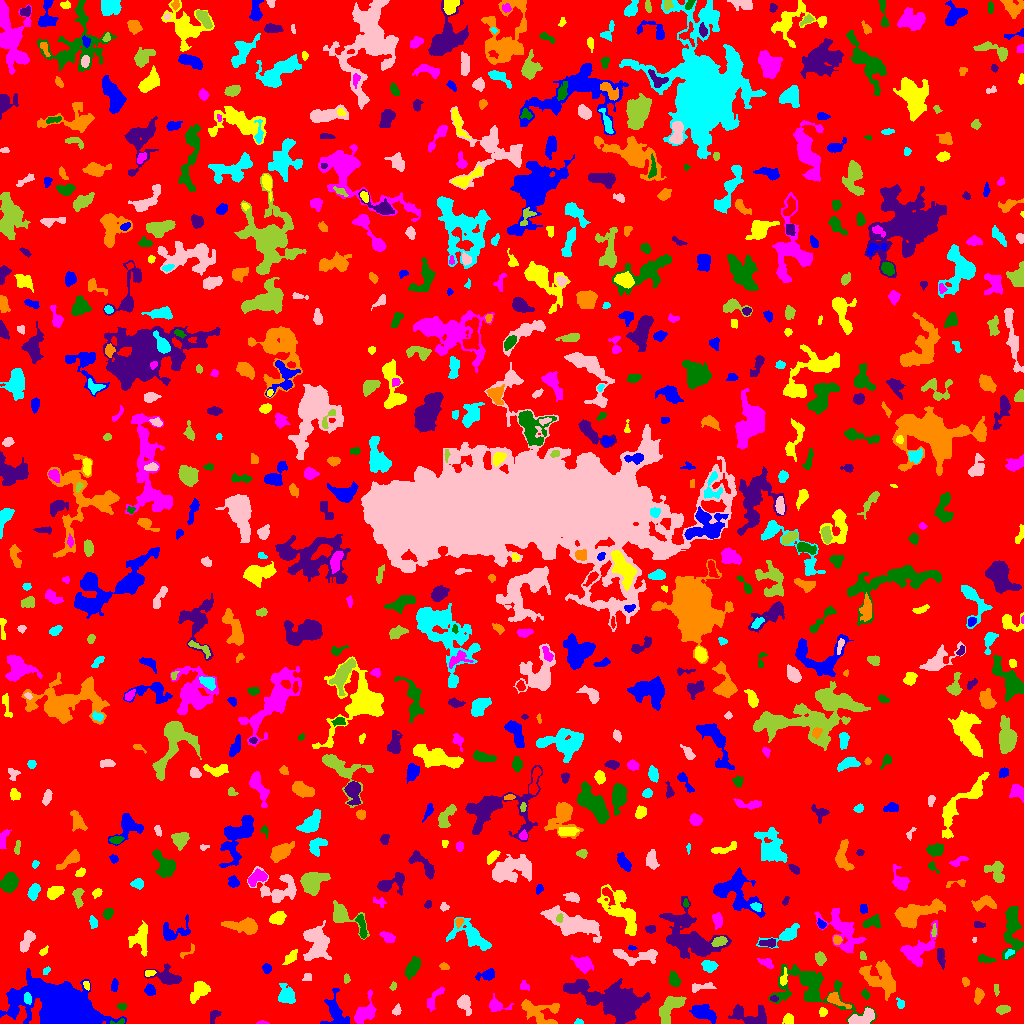

The data file committed next to this chart (first rows):
ID, X, Y, A, B, theta, total_flux, mu_max, mu_median, mu_mean, R_fwhm, R_e, R10, R90, x_start, x_end, y_start, y_end, area, greylevel
0, 514.5, 518.8, 300.7, 292.3, -0.6039, 1453509, 12.0, 2.0, 1.861, 67.81, 232.7, 89.58, 376, 0, 1023, 0, 1023, 781173, 1.861
1, 702.1, 11.07, 6.116, 3.141, -0.3503, 1502, 13.0, 4.0, 4.622, 4.787, 5.109, 1.954, 8.463, 689, 716, 0, 19, 325, 8.622
2, 788.2, 4.396, 2.549, 2.325, 1.505, 429.0, 9.0, 4.0, 4.125, 3.613, 3.038, 1.128, 4.886, 782, 793, 0, 10, 104, 8.125
3, 263.4, 0.561, 2.391, 0.6588, -0.03742, 41.0, 4.0, 1.0, 1.079, 1.954, 1.493, 0.5642, 2.459, 256, 269, 0, 3, 38, 6.079
4, 119.5, 1.795, 4.003, 1.3, 0.1576, 83.0, 3.0, 1.0, 1.566, 2.764, 2.111, 0.7979, 3.478, 110, 124, 0, 5, 53, 8.566
5, 214.9, 8.61, 3.355, 1.97, 1.053, 154.0, 5.0, 1.0, 1.453, 2.706, 2.585, 0.9772, 4.583, 210, 221, 0, 13, 106, 6.453
6, 538.7, 11.11, 10.77, 5.729, -0.3563, 1328, 6.0, 3.0, 2.727, 8.885, 6.77, 2.646, 10.65, 521, 559, 0, 24, 487, 6.727
7, 578.7, 1.54, 2.3, 1.281, -0.05374, 87.0, 3.0, 2.0, 1.977, 3.141, 2.111, 0.7979, 3.192, 574, 583, 0, 5, 44, 6.977
8, 396.6, 13.09, 2.634, 1.723, 1.173, 146.0, 4.0, 2.0, 1.872, 3.742, 2.585, 0.9772, 4.068, 392, 401, 8, 20, 78, 6.872
9, 1003, 14, 3.579, 1.921, 0.1498, 253.0, 5.0, 2.0, 2.239, 3.478, 3.29, 1.262, 5.232, 996, 1010, 9, 18, 113, 6.239
10, 946.3, 16.2, 9.354, 3.376, -1.403, 1723, 8.0, 4.0, 3.787, 8.556, 6.408, 2.585, 10.14, 937, 956, 0, 36, 455, 7.787
11, 335.6, 11.7, 9.545, 5.082, -1.321, 985.0, 7.0, 2.0, 2.444, 5.323, 6.05, 2.257, 9.756, 320, 349, 0, 35, 403, 6.444
12, 823, 11.4, 1.855, 1.495, 1.494, 188.0, 9.0, 2.0, 2.686, 2.394, 2.111, 0.7979, 3.432, 819, 827, 7, 16, 70, 8.686
13, 495.7, 17.9, 4.741, 2.842, -0.2204, 664.0, 10.0, 3.0, 3.532, 4.334, 3.742, 1.382, 6.308, 489, 513, 12, 30, 188, 7.532
14, 121.6, 17.05, 2.305, 1.797, -0.03437, 133.0, 4.0, 2.0, 2.145, 3.868, 2.585, 0.9772, 3.827, 117, 126, 13, 20, 62, 6.145
15, 750.7, 5.969, 9.932, 4.29, -0.2298, 1389, 11.0, 3.0, 3.339, 4.853, 5.809, 2.111, 9.805, 728, 766, 0, 19, 416, 7.339
16, 835.7, 23.5, 6.261, 2.504, -0.5123, 368.0, 5.0, 2.0, 2.091, 4.583, 4.184, 1.596, 6.507, 827, 851, 15, 31, 176, 8.091
17, 900.2, 19.93, 2.668, 1.827, -1.07, 135.0, 4.0, 2.0, 1.875, 3.7, 2.646, 0.9772, 4.222, 896, 904, 15, 26, 72, 5.875
18, 861.2, 4.874, 7.205, 2.935, 0.3658, 958.0, 9.0, 3.0, 3.434, 5.015, 4.951, 1.784, 7.959, 848, 874, 0, 16, 279, 9.434
19, 670, 16.42, 8.162, 3.792, 0.8519, 1429, 8.0, 3.0, 3.502, 7.674, 6.155, 2.459, 9.707, 659, 686, 0, 27, 408, 7.502
20, 172, 24.69, 3.548, 2.553, 0.01718, 790.0, 11.0, 5.0, 4.877, 4.618, 3.785, 1.493, 5.971, 165, 181, 18, 31, 162, 8.877
21, 62.41, 16.46, 16.16, 9.155, -0.2777, 52558, 69.0, 9.0, 16.74, 13.59, 12.85, 5.109, 23.46, 0, 126, 0, 55, 3139, 19.74
22, 200.8, 33.95, 4.218, 3.335, 0.7593, 679.0, 8.0, 2.0, 2.425, 5.109, 4.146, 1.596, 6.887, 190, 210, 20, 42, 280, 7.425
23, 365, 10.35, 6.523, 3.943, 0.8785, 1861, 12.0, 5.0, 5.394, 7.047, 5.441, 2.257, 8.556, 354, 376, 0, 34, 345, 9.394
24, 810.8, 37.16, 20.11, 9.402, -0.3754, 3161, 10.0, 2.0, 2.608, 7.736, 9.474, 3.338, 16.6, 768, 876, 0, 59, 1212, 6.608
25, 773.4, 24.64, 1.537, 1.396, -0.0005896, 64.0, 4.0, 1.0, 1.362, 2.459, 1.693, 0.5642, 2.877, 770, 778, 22, 28, 47, 8.362
26, 978.6, 27.53, 3.715, 2.087, 1.394, 411.0, 6.0, 3.0, 3.211, 5.109, 3.478, 1.382, 5.262, 974, 984, 19, 36, 128, 7.211
27, 27.42, 24.6, 2.572, 1.816, -1.265, 161.0, 4.0, 2.0, 1.917, 4.029, 2.706, 1.128, 4.222, 24, 31, 19, 31, 84, 12.92
28, 464.2, 20.17, 4.296, 2.799, -1.142, 991.0, 12.0, 4.0, 4.858, 4.983, 4.068, 1.596, 6.628, 457, 471, 8, 29, 204, 8.858
29, 996.1, 34.38, 3.091, 1.14, -1.51, 90.0, 3.0, 1.0, 1.579, 2.985, 2.394, 0.7979, 3.742, 994, 999, 27, 39, 57, 7.579
30, 314.7, 33.48, 1.847, 1.497, 0.631, 95.0, 5.0, 2.0, 2.317, 2.326, 1.954, 0.5642, 3.038, 311, 318, 30, 38, 41, 6.317
31, 149.8, 33.25, 2.698, 2.426, -1.087, 357.0, 7.0, 3.0, 3.216, 3.656, 3.29, 1.262, 5.14, 144, 155, 28, 40, 111, 7.216
32, 86.71, 38.21, 2.081, 1.411, -1.167, 150.0, 7.0, 3.0, 2.83, 2.394, 2.111, 0.7979, 3.385, 83, 89, 33, 42, 53, 9.83
33, 434.5, 25.12, 7.885, 2.387, 1.006, 349.0, 5.0, 2.0, 1.939, 3.432, 4.406, 1.596, 6.747, 427, 444, 12, 36, 180, 5.939
34, 865.5, 28.98, 2.456, 1.764, -0.8824, 191.0, 6.0, 3.0, 2.809, 3.432, 2.585, 0.9772, 3.989, 861, 870, 24, 35, 68, 8.809
35, 617, 20.84, 13.66, 6.984, -0.3139, 13588, 30.0, 5.0, 7.914, 10.51, 10.09, 3.989, 17.74, 563, 650, 0, 45, 1717, 11.91
36, 965.3, 41.85, 2.23, 1.482, -0.9058, 132.0, 4.0, 2.0, 2.095, 3.523, 2.326, 0.9772, 3.613, 962, 969, 37, 46, 63, 7.095
37, 286.5, 28.73, 5.043, 3.638, -1.096, 726.0, 5.0, 3.0, 2.709, 6.699, 5.171, 2.111, 7.979, 278, 295, 20, 40, 268, 6.709
38, 700.8, 36.26, 6.872, 1.958, 0.1236, 321.0, 4.0, 2.0, 2.184, 5.89, 3.909, 1.596, 5.944, 692, 716, 31, 41, 147, 6.184
39, 393, 37.3, 2.242, 1.542, 1.244, 143.0, 5.0, 3.0, 2.86, 3.141, 2.394, 0.7979, 3.568, 389, 396, 33, 42, 50, 5.86
40, 1015, 43.23, 6.029, 2.141, -0.7728, 368.0, 4.0, 2.0, 2.286, 6.257, 4.107, 1.693, 6.18, 1006, 1023, 33, 51, 161, 6.286
41, 114.7, 38.28, 3.059, 1.293, 1.436, 158.0, 6.0, 2.0, 1.881, 2.932, 2.523, 0.7979, 3.949, 111, 118, 32, 45, 84, 6.881
42, 783.8, 45.38, 4.486, 1.69, 1.384, 273.0, 5.0, 3.0, 2.935, 4.514, 3.338, 1.382, 4.886, 780, 787, 38, 56, 93, 8.935
43, 524.1, 37.25, 2.523, 2.162, -0.6646, 166.0, 4.0, 2.0, 2.128, 4.184, 2.764, 1.128, 4.37, 520, 529, 33, 43, 78, 6.128
44, 411.8, 54.96, 5.144, 2.548, 1.1, 867.0, 9.0, 3.0, 3.643, 5.14, 4.442, 1.693, 7.203, 405, 420, 44, 67, 238, 7.643
45, 167, 46.47, 7.816, 3.989, -0.2872, 1412, 9.0, 4.0, 4.228, 6.676, 5.781, 2.257, 9.062, 144, 181, 39, 60, 334, 7.228
46, 881.5, 45.45, 10.08, 6.575, -0.7112, 2833, 10.0, 4.0, 4.148, 8.63, 8.137, 3.09, 12.98, 859, 895, 23, 63, 683, 8.148
47, 46.38, 52.81, 2.18, 1.478, 0.9444, 118.0, 5.0, 2.0, 2.314, 2.585, 2.185, 0.7979, 3.478, 43, 50, 49, 57, 51, 6.314
48, 307.2, 45.24, 2.539, 1.974, 0.218, 94.0, 3.0, 2.0, 1.403, 3.29, 2.459, 0.9772, 3.656, 302, 311, 43, 50, 67, 6.403
49, 345.8, 44.39, 1.994, 1.443, 1.462, 77.0, 4.0, 1.0, 1.4, 2.706, 2.034, 0.7979, 3.338, 344, 350, 40, 50, 55, 6.4
50, 107.8, 53.95, 1.001, 0.9848, -1.185, 40.0, 5.0, 2.0, 1.905, 1.596, 1.128, 0.0, 1.871, 106, 110, 51, 55, 21, 6.905
51, 486.4, 48.45, 5.06, 2.488, 0.241, 613.0, 8.0, 3.0, 3.761, 5.015, 4.146, 1.596, 6.408, 475, 494, 43, 55, 163, 6.761
52, 149.4, 50.23, 2.419, 1.434, 0.1629, 115.0, 4.0, 2.0, 1.742, 3.385, 2.394, 0.7979, 3.742, 145, 156, 47, 53, 66, 8.742
53, 583.3, 59.42, 4.274, 3.169, -0.4158, 872.0, 9.0, 3.0, 3.474, 4.82, 4.334, 1.693, 7.313, 570, 593, 50, 68, 251, 8.474
54, 674.1, 43.78, 3.647, 2.432, -1.267, 663.0, 9.0, 4.0, 4.45, 4.82, 3.827, 1.493, 5.917, 669, 681, 37, 53, 149, 8.45
55, 940.6, 66.88, 5.042, 1.759, -1.428, 511.0, 8.0, 3.0, 3.703, 4.652, 3.7, 1.493, 5.809, 937, 945, 54, 75, 138, 7.703
56, 443.6, 57.54, 1.871, 1.529, -0.3363, 56.0, 2.0, 1.0, 0.875, 3.568, 2.034, 0.7979, 3.29, 439, 449, 54, 61, 64, 5.875
57, 708.1, 57.5, 3.369, 2.644, -0.4732, 426.0, 7.0, 2.0, 2.696, 4.068, 3.613, 1.382, 5.863, 701, 718, 51, 63, 158, 7.696
58, 637.4, 67.36, 13.02, 3.625, -0.01372, 1520, 8.0, 4.0, 3.99, 8.311, 6.482, 2.585, 9.885, 613, 657, 58, 74, 381, 7.99
59, 820, 65.06, 3.089, 2.232, -1.45, 710.0, 12.0, 5.0, 5.591, 4.37, 3.385, 1.382, 5.293, 815, 826, 58, 72, 127, 10.59
... 773 more rows
